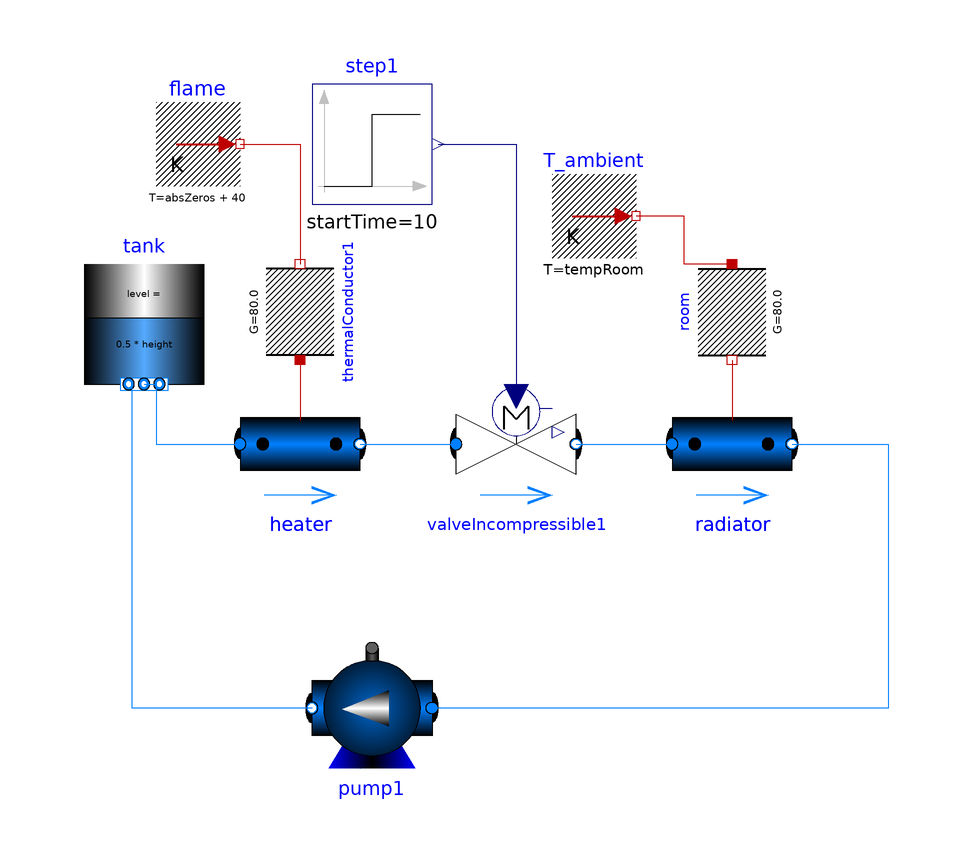

This picture is the connection diagram that the Modelica source below describes through its graphical annotations.

model pokojModelica
    constant Real absZeros = 273.15;
    Real tempRoom = absZeros + 20 "20 degC in room";
    replaceable package Medium = Modelica.Media.Water.StandardWater constrainedby Modelica.Media.Interfaces.PartialMedium;
    Modelica.Fluid.Pipes.DynamicPipe radiator(length = 2, diameter = 1) annotation(Placement(visible = true, transformation(origin = {26, 28}, extent = {{-10, -10}, {10, 10}}, rotation = 0)));
    Modelica.Fluid.Pipes.DynamicPipe heater(length = 1, diameter = 0.1) annotation(Placement(visible = true, transformation(origin = {-46, 28}, extent = {{-10, -10}, {10, 10}}, rotation = 0)));
    Modelica.Fluid.Valves.ValveIncompressible valveIncompressible1 annotation(Placement(visible = true, transformation(origin = {-10, 28}, extent = {{-10, -10}, {10, 10}}, rotation = 0)));
    Modelica.Blocks.Sources.Step step1(offset = 0.5, startTime = 10) annotation(Placement(visible = true, transformation(origin = {-34, 78}, extent = {{-10, -10}, {10, 10}}, rotation = 0)));
    Modelica.Thermal.HeatTransfer.Components.ThermalConductor room(G = 1.6e3 / 20) annotation(Placement(visible = true, transformation(origin = {26, 50}, extent = {{8, -10}, {-8, 10}}, rotation = 90)));
    Modelica.Thermal.HeatTransfer.Components.ThermalConductor thermalConductor1(G = 1.6e3 / 20) annotation(Placement(visible = true, transformation(origin = {-46, 50}, extent = {{8, -10}, {-8, 10}}, rotation = -90)));
    Modelica.Thermal.HeatTransfer.Sources.FixedTemperature T_ambient(T = tempRoom) annotation(Placement(visible = true, transformation(extent = {{-4, 59}, {10, 73}}, rotation = 0)));
    Modelica.Fluid.Vessels.OpenTank tank(height = 1, crossArea = 0.1) annotation(Placement(visible = true, transformation(origin = {-72, 48}, extent = {{-10, -10}, {10, 10}}, rotation = 0)));
    Modelica.Thermal.HeatTransfer.Sources.FixedTemperature flame(T = absZeros + 40) annotation(Placement(visible = true, transformation(extent = {{-70, 71}, {-56, 85}}, rotation = 0)));
    Modelica.Fluid.Machines.Pump pump1(N_nominal = 1) annotation(Placement(visible = true, transformation(origin = {-34, -16}, extent = {{10, -10}, {-10, 10}}, rotation = 0)));
  equation
    connect(pump1.port_b, tank.ports[2]) annotation(Line(points = {{-44, -16}, {-74, -16}, {-74, 38}, {-74, 38}}, color = {0, 127, 255}));
    connect(radiator.port_b, pump1.port_a) annotation(Line(points = {{36, 28}, {52, 28}, {52, -16}, {-24, -16}, {-24, -16}}, color = {0, 127, 255}));
    connect(flame.port, thermalConductor1.port_b) annotation(Line(points = {{-56, 78}, {-46, 78}, {-46, 58}, {-46, 58}}, color = {191, 0, 0}));
    connect(tank.ports[1], heater.port_a) annotation(Line(points = {{-72, 38}, {-70, 38}, {-70, 28}, {-56, 28}, {-56, 28}}, color = {0, 127, 255}));
    connect(room.port_a, T_ambient.port) annotation(Line(points = {{26, 58}, {18, 58}, {18, 66}, {10, 66}}, color = {191, 0, 0}));
    connect(thermalConductor1.port_a, heater.heatPorts[1]) annotation(Line(points = {{-46, 42}, {-46, 42}, {-46, 32}, {-46, 32}}, color = {191, 0, 0}));
    connect(room.port_b, radiator.heatPorts[1]) annotation(Line(points = {{26, 42}, {26, 32}}, color = {191, 0, 0}));
    connect(step1.y, valveIncompressible1.opening) annotation(Line(points = {{-23, 78}, {-10, 78}, {-10, 36}}, color = {0, 0, 127}));
    connect(valveIncompressible1.port_b, radiator.port_a) annotation(Line(points = {{0, 28}, {16, 28}, {16, 28}, {16, 28}}, color = {0, 127, 255}));
    connect(heater.port_b, valveIncompressible1.port_a) annotation(Line(points = {{-36, 28}, {-20, 28}, {-20, 28}, {-20, 28}}, color = {0, 127, 255}));
    annotation(Icon(coordinateSystem(extent = {{-100, -100}, {100, 100}}, preserveAspectRatio = true, initialScale = 0.1, grid = {2, 2})), Diagram(coordinateSystem(extent = {{-100, -100}, {100, 100}}, preserveAspectRatio = true, initialScale = 0.1, grid = {2, 2})));
  end pokojModelica;